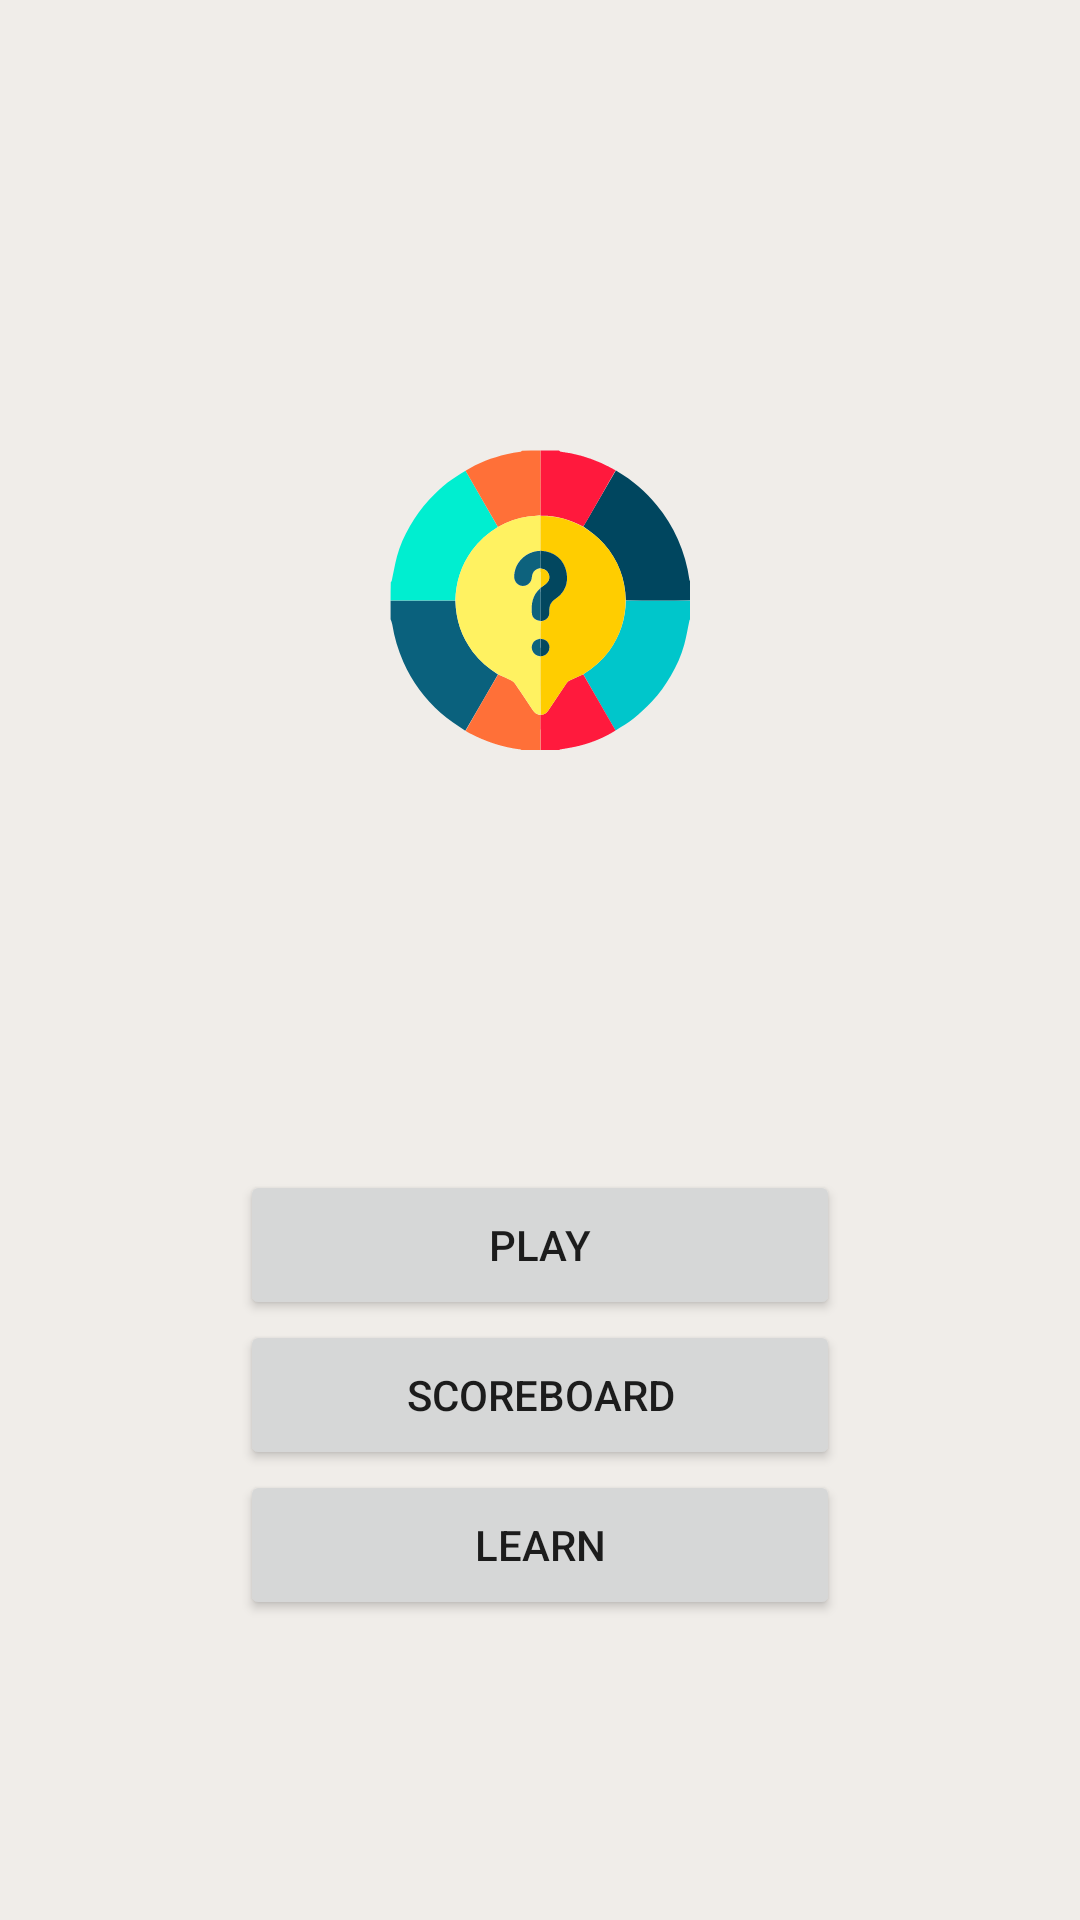

Android layout source for this screen:
<!-- AndroidManifest.xml: application theme Theme.Triviup -->
<!-- res/layout/fragment_menu.xml -->
<?xml version="1.0" encoding="utf-8"?>
<layout xmlns:android="http://schemas.android.com/apk/res/android"
    xmlns:app="http://schemas.android.com/apk/res-auto"
    xmlns:tools="http://schemas.android.com/tools">

    <androidx.constraintlayout.widget.ConstraintLayout
        android:layout_width="match_parent"
        android:layout_height="match_parent"
        tools:context=".MainActivity">

        <ImageView
            android:id="@+id/title_image"
            android:layout_width="250dp"
            android:layout_height="100dp"
            android:scaleType="fitCenter"
            android:layout_marginTop="20dp"
            app:layout_constraintEnd_toEndOf="parent"
            app:layout_constraintStart_toStartOf="parent"
            app:layout_constraintTop_toBottomOf="@+id/logo_image">

        </ImageView>

        <ImageView
            android:id="@+id/logo_image"
            android:layout_width="100dp"
            android:layout_height="100dp"
            android:layout_marginTop="150dp"
            android:src="@drawable/triviup_logo"
            android:scaleType="fitXY"
            app:layout_constraintEnd_toEndOf="parent"
            app:layout_constraintStart_toStartOf="parent"
            app:layout_constraintTop_toTopOf="parent">

        </ImageView>

        <Button
            android:id="@+id/category_button"
            android:layout_width="200dp"
            android:layout_height="50dp"
            android:layout_marginTop="20dp"
            android:text="@string/play"
            app:layout_constraintBottom_toTopOf="@+id/scoreboard_button"
            app:layout_constraintTop_toBottomOf="@+id/title_image"
            app:layout_constraintEnd_toEndOf="parent"
            app:layout_constraintStart_toStartOf="parent" />

        <Button
            android:id="@+id/scoreboard_button"
            android:layout_width="200dp"
            android:layout_height="50dp"
            android:text="@string/scoreboard_2"
            app:layout_constraintTop_toBottomOf="@+id/category_button"
            app:layout_constraintEnd_toEndOf="parent"
            app:layout_constraintStart_toStartOf="parent" />

        <Button
            android:id="@+id/fact_button"
            android:layout_width="200dp"
            android:layout_height="50dp"
            android:text="@string/learn"
            app:layout_constraintTop_toBottomOf="@+id/scoreboard_button"
            app:layout_constraintEnd_toEndOf="parent"
            app:layout_constraintStart_toStartOf="parent" />





    </androidx.constraintlayout.widget.ConstraintLayout>
</layout>
<!-- resources referenced by this layout -->
<resources>
  <!-- drawable triviup_logo: vector/xml drawable (drawable, 8783 chars, omitted) -->
  <string name="learn">Learn</string>
  <string name="play">Play</string>
  <string name="scoreboard_2">ScoreBoard</string>
  <style name="Theme.Triviup" parent="Theme.MaterialComponents.DayNight.DarkActionBar">
          
          <item name="colorPrimary">@color/duck</item>
          <item name="colorPrimaryVariant">@color/duck</item>
          <item name="colorOnPrimary">@color/white</item>
          
          <item name="colorSecondary">@color/teal_200</item>
          <item name="colorSecondaryVariant">@color/teal_700</item>
          <item name="colorOnSecondary">@color/black</item>
          <item name="android:windowBackground">@color/beige</item>
          
          <item name="android:statusBarColor">?attr/colorPrimaryVariant</item>
          
      </style>
  <color name="duck">#0D627D</color>
  <color name="white">#FFFFFFFF</color>
  <color name="teal_200">#FF03DAC5</color>
  <color name="teal_700">#FF018786</color>
  <color name="black">#FF000000</color>
  <color name="beige">#F0EDE9</color>
</resources>
